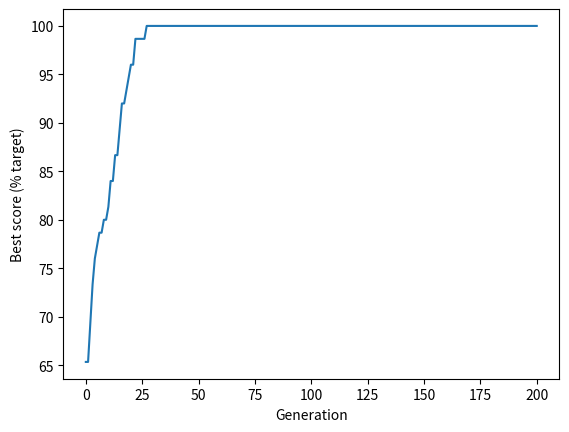

Reproduce this figure in Python.
import random
import numpy as np

def create_reference_solution(chromosome_length):

    number_of_ones = int(chromosome_length / 2)

    # Build an array with an equal mix of zero and ones
    reference = np.zeros(chromosome_length)
    reference[0: number_of_ones] = 1

    # Shuffle the array to mix the zeros and ones
    np.random.shuffle(reference)
    
    return reference


def create_starting_population(individuals, chromosome_length):
    # Set up an initial array of all zeros
    population = np.zeros((individuals, chromosome_length))
    # Loop through each row (individual)
    for i in range(individuals):
        # Choose a random number of ones to create
        ones = random.randint(0, chromosome_length)
        # Change the required number of zeros to ones
        population[i, 0:ones] = 1
        # Sfuffle row
        np.random.shuffle(population[i])
    
    return population


def calculate_fitness(reference, population):
    # Create an array of True/False compared to reference
    identical_to_reference = population == reference
    # Sum number of genes that are identical to the reference
    fitness_scores = identical_to_reference.sum(axis=1)
    
    return fitness_scores


def select_individual_by_tournament(population, scores):
    # Get population size
    population_size = len(scores)
    
    # Pick individuals for tournament
    fighter_1 = random.randint(0, population_size-1)
    fighter_2 = random.randint(0, population_size-1)
    
    # Get fitness score for each
    fighter_1_fitness = scores[fighter_1]
    fighter_2_fitness = scores[fighter_2]
    
    # Identify undividual with highest fitness
    # Fighter 1 will win if score are equal
    if fighter_1_fitness >= fighter_2_fitness:
        winner = fighter_1
    else:
        winner = fighter_2
    
    # Return the chromsome of the winner
    return population[winner, :]


def breed_by_crossover(parent_1, parent_2):
    # Get length of chromosome
    chromosome_length = len(parent_1)
    
    # Pick crossover point, avoding ends of chromsome
    crossover_point = random.randint(1,chromosome_length-1)
    
    # Create children. np.hstack joins two arrays
    child_1 = np.hstack((parent_1[0:crossover_point],
                        parent_2[crossover_point:]))
    
    child_2 = np.hstack((parent_2[0:crossover_point],
                        parent_1[crossover_point:]))
    
    # Return children
    return child_1, child_2
    

def randomly_mutate_population(population, mutation_probability):
    
    # Apply random mutation
        random_mutation_array = np.random.random(
            size=(population.shape))
        
        random_mutation_boolean = \
            random_mutation_array <= mutation_probability

        population[random_mutation_boolean] = \
        np.logical_not(population[random_mutation_boolean])
        
        # Return mutation population
        return population
    
# *************************************
# ******** MAIN ALGORITHM CODE ********
# *************************************

# Set general parameters
chromosome_length = 75
population_size = 500
maximum_generation = 200
best_score_progress = [] # Tracks progress

# Create reference solution 
# (this is used just to illustrate GAs)
reference = create_reference_solution(chromosome_length)

# Create starting population
population = create_starting_population(population_size, chromosome_length)

# Display best score in starting population
scores = calculate_fitness(reference, population)
best_score = np.max(scores)/chromosome_length * 100
print ('Starting best score, % target: ',best_score)

# Add starting best score to progress tracker
best_score_progress.append(best_score)

# Now we'll go through the generations of genetic algorithm
for generation in range(maximum_generation):
    # Create an empty list for new population
    new_population = []
    
    # Create new popualtion generating two children at a time
    for i in range(int(population_size/2)):
        parent_1 = select_individual_by_tournament(population, scores)
        parent_2 = select_individual_by_tournament(population, scores)
        child_1, child_2 = breed_by_crossover(parent_1, parent_2)
        new_population.append(child_1)
        new_population.append(child_2)
    
    # Replace the old population with the new one
    population = np.array(new_population)
    
    # Apply mutation
    mutation_rate = 0.002
    population = randomly_mutate_population(population, mutation_rate)
    
    # Score best solution, and add to tracker
    scores = calculate_fitness(reference, population)
    best_score = np.max(scores)/chromosome_length * 100
    best_score_progress.append(best_score)

# GA has completed required generation
print ('End best score, % target: ', best_score)

# Plot progress
%matplotlib inline # For Jypyter notebook only
import matplotlib.pyplot as plt
plt.plot(best_score_progress)
plt.xlabel('Generation')
plt.ylabel('Best score (% target)')
plt.show()